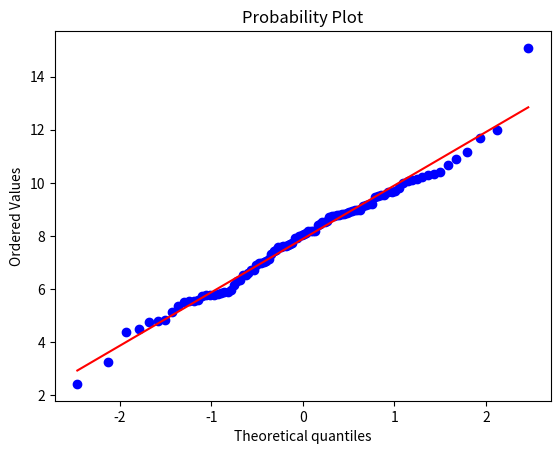

Write the Python code that produced this figure.
import numpy as np
import matplotlib.pyplot as plt
from scipy import stats

itens = [7.57,  6.72,  5.59,  9.56,  4.79,  4.84,  5.87,  10.23,  9.53,  6.99,
         9.51,  9.21,  5.78,  6.72,  8.96,  7.32,  7.64,  8.53,   5.9,   7.93,
         8.82,  8.45,  7.99,  5.77,  4.76,  4.49,  8.97,  6.60,   8.55,  6.30,
         6.54,  5.98,  10.88, 8.92,  7.01,  7.58,  9.47,  6.34,   6.17,  7.46,
         8.78,  7.13,  7.71,  8.06,  7.67,  7.05,  9.66,  4.37,   15.08, 9.20,
         7.64,  5.89,  11.16, 5.35,  5.75,  8.98,  8.74,  8.20,   8.79,  5.80,
         11.7,  5.53,  7.75,  6.54,  9.79,  7.43,  9.14,  5.78,   10.31, 10.12,
         9.68,  8.11,  5.54,  10.41, 8.83,  10.00, 5.54,  10.32,  6.92,  7.93,
         10.14, 9.66,  10.67, 8.17,  8.86,  8.40,  5.15,  6.98,   8.19,  8.72,
         8.76,  8.02,  8.93,  8.54,  3.26,  10.06, 8.18,  2.43,   9.17,  12.00]

print(itens)

print(np.median(itens))
print(np.std(itens, ddof=1))

stats.probplot(itens, plot= plt)
plt.show()

# Funcao distribuição normal
# Z = (x - u) / a
# x = valor a ser obtido
# u = média
# a = desvio padrão
# Z = valor para pesquisa de tabela
# à probabilidade é acomulativa da esquerda para à direita

# Validar se a distribuição é normal:
# à media deve ser o centro de um histograma
# Deve ser simetrico entre os lados de cada eixo do grafico
# Deve encontrar a grande maioria dos dados em no máximo 3 destivos padrões da média
# Pode ser utilizado um driagrama de probabilidade normal
